Image classification data set "splits" (chiiru0409/ecovision-AI on GitHub). Class labels (7): cardboard, glass, metal, organic, paper, plastic, trash.

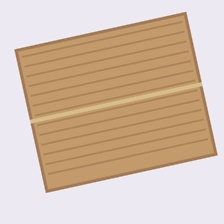
Label: cardboard

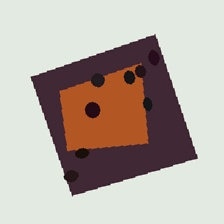
Label: trash

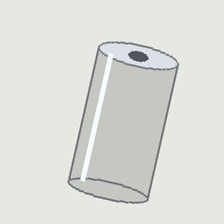
Label: metal

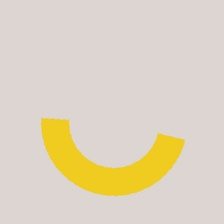
Label: organic

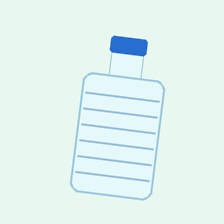
Label: plastic

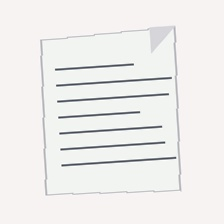
Label: paper
